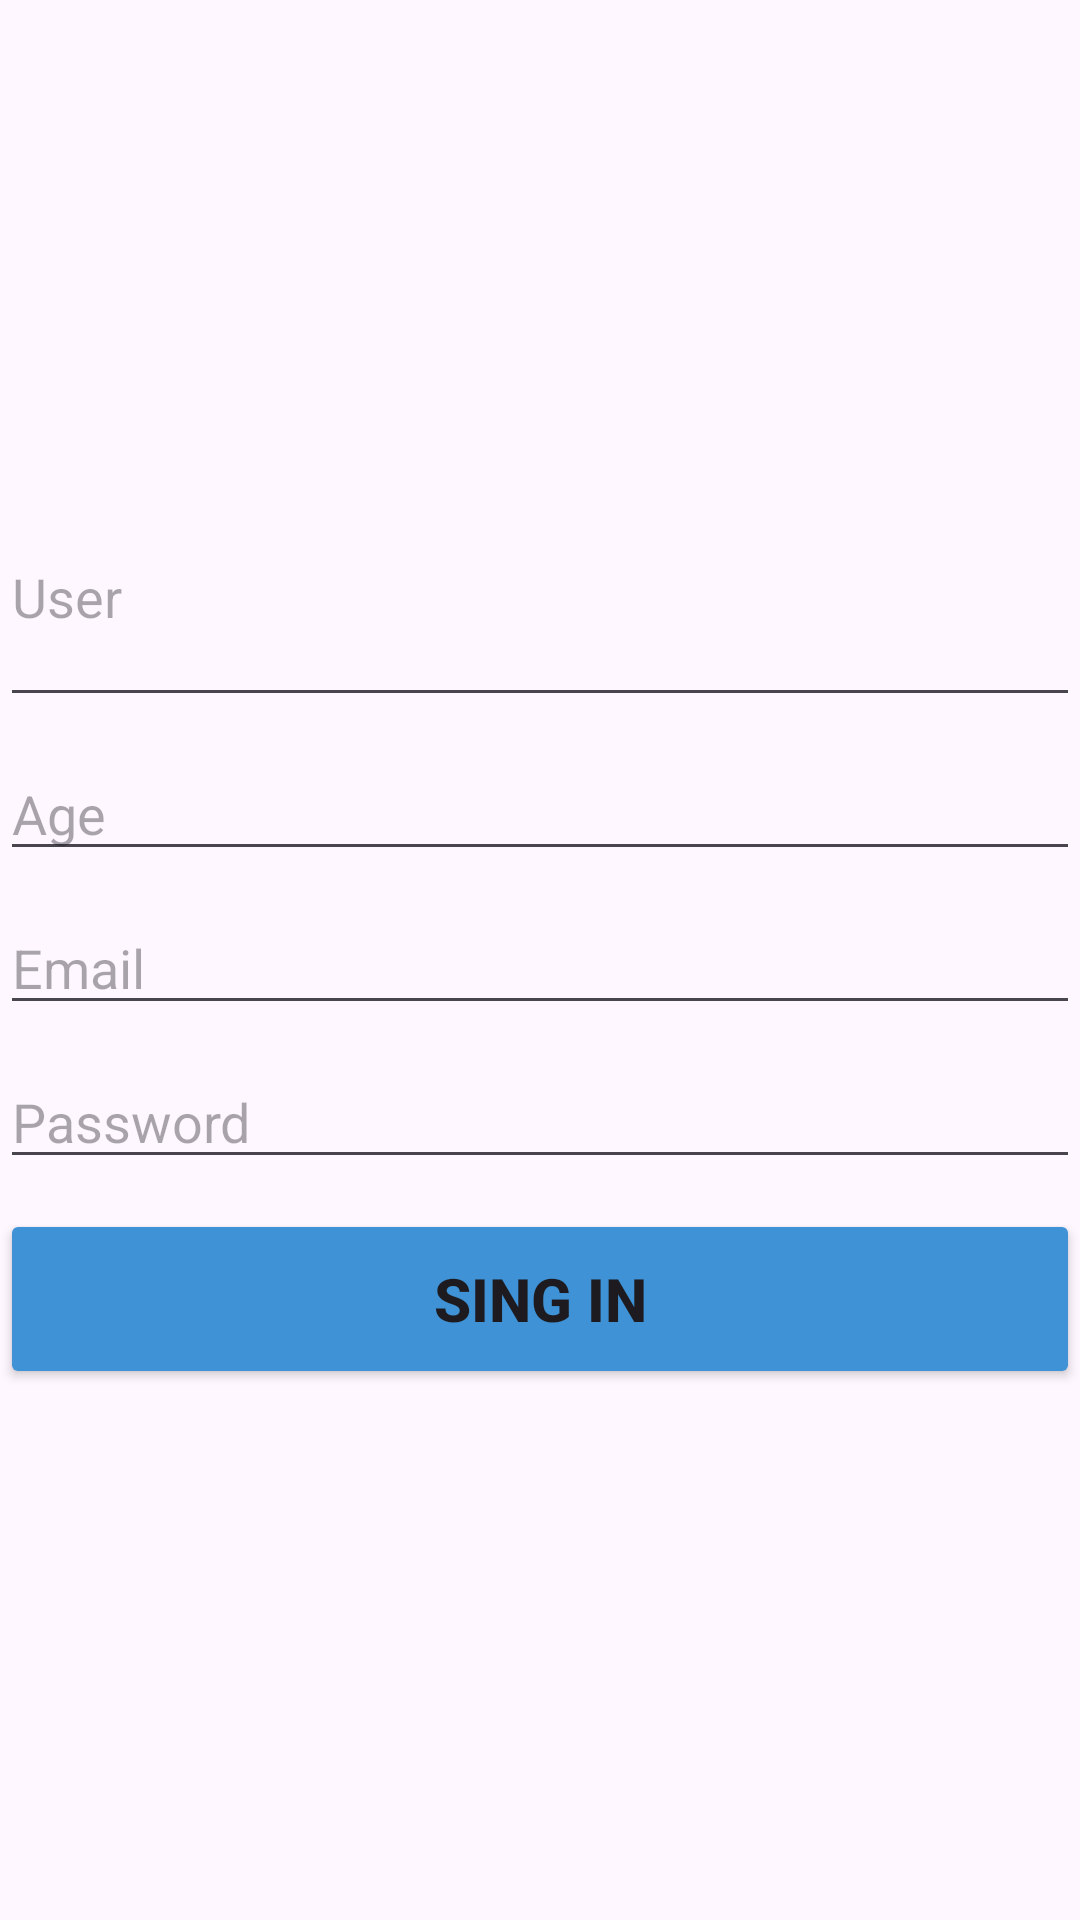

Here is an Android app screen rendered from its layout file. Give the layout XML and the strings, colors and styles it references.
<!-- AndroidManifest.xml: application theme Theme.Android3_1 -->
<!-- res/layout/fragment_redactor.xml -->
<?xml version="1.0" encoding="utf-8"?>
<FrameLayout xmlns:android="http://schemas.android.com/apk/res/android"
    xmlns:tools="http://schemas.android.com/tools"
    android:layout_width="match_parent"
    android:layout_height="match_parent"
    tools:context=".ui.fragment.RedactorFragment">


    <LinearLayout
        android:layout_width="match_parent"
        android:layout_height="wrap_content"
        android:layout_gravity="center"
        android:orientation="vertical">

        <EditText
            android:id="@+id/et_name"
            android:layout_width="match_parent"
            android:layout_height="wrap_content"
            android:layout_marginBottom="10dp"
            android:hint="@string/use_r_name" />
        <EditText
            android:id="@+id/tv_age"
            android:layout_width="match_parent"
            android:layout_height="wrap_content"
            android:layout_marginBottom="10dp"
            android:hint="@string/age" />

        <EditText
            android:id="@+id/et_email"
            android:layout_width="match_parent"
            android:layout_height="wrap_content"
            android:layout_marginBottom="10dp"
            android:hint="@string/email" />

        <EditText
            android:id="@+id/et_password"
            android:layout_width="match_parent"
            android:layout_height="wrap_content"
            android:layout_marginBottom="10dp"
            android:hint="@string/password" />

        <Button
            android:id="@+id/btn_sing"
            android:layout_width="match_parent"
            android:layout_height="60dp"
            android:backgroundTint="@color/blue"
            android:text="@string/sing_in"
            android:textSize="20sp"
            android:textStyle="bold" />

    </LinearLayout>

</FrameLayout>
<!-- resources referenced by this layout -->
<resources>
  <color name="blue">#3E92D5</color>
  <string name="age">Age</string>
  <string name="email">Email</string>
  <string name="password">Password</string>
  <string name="sing_in">Sing in</string>
  <string name="use_r_name">User\n</string>
  <style name="Theme.Android3_1" parent="Base.Theme.Android3_1" />
  <style name="Base.Theme.Android3_1" parent="Theme.Material3.DayNight.NoActionBar">
          
          
      </style>
</resources>
